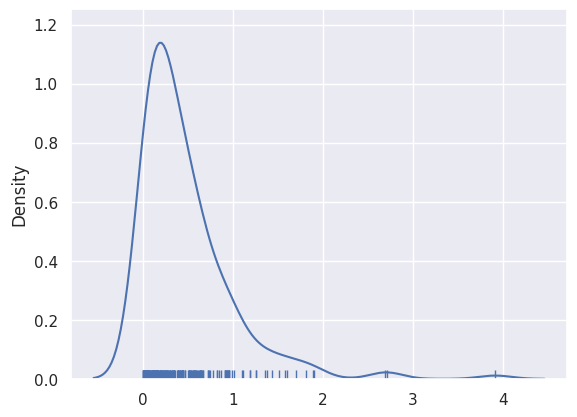
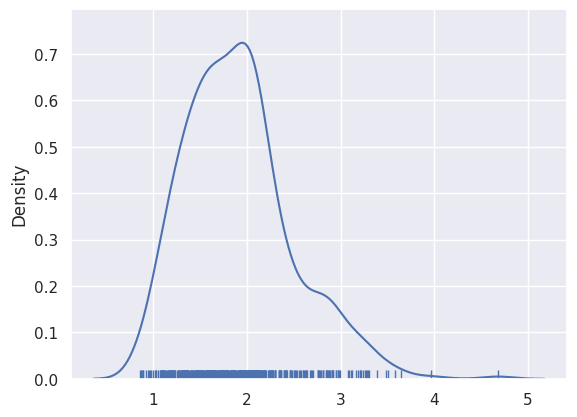

These figures' Python source, in order:
#!/usr/bin/env python3
# -*- coding: utf-8 -*-
"""
Created on Fri Oct  4 11:45:56 2019

[redacted]
"""

NUM_CUSTOMERS = 500
NUM_OPERATOR = 200

import seaborn as sns
import numpy as np
import matplotlib.pyplot as plt

setup_times = np.random.exponential(scale=0.5, size=NUM_OPERATOR)

plt.figure()
sns.set(color_codes=True)
sns.distplot(setup_times,hist=False, rug=True)

plt.figure()
plt.hist(setup_times)
plt.title('setup_times')
plt.show()
plt.clf()


Arrivals = np.random.lognormal(mean=0.6, sigma=0.3, size=NUM_CUSTOMERS)
Arrival_times = [np.sum(Arrivals[:n]) for n in range(0, len(Arrivals))]

plt.figure()
sns.set(color_codes=True)
sns.distplot(Arrivals,hist=False, rug=True)

plt.figure()
plt.hist(Arrivals)
plt.title('Arrivals')
plt.show()
plt.clf()

